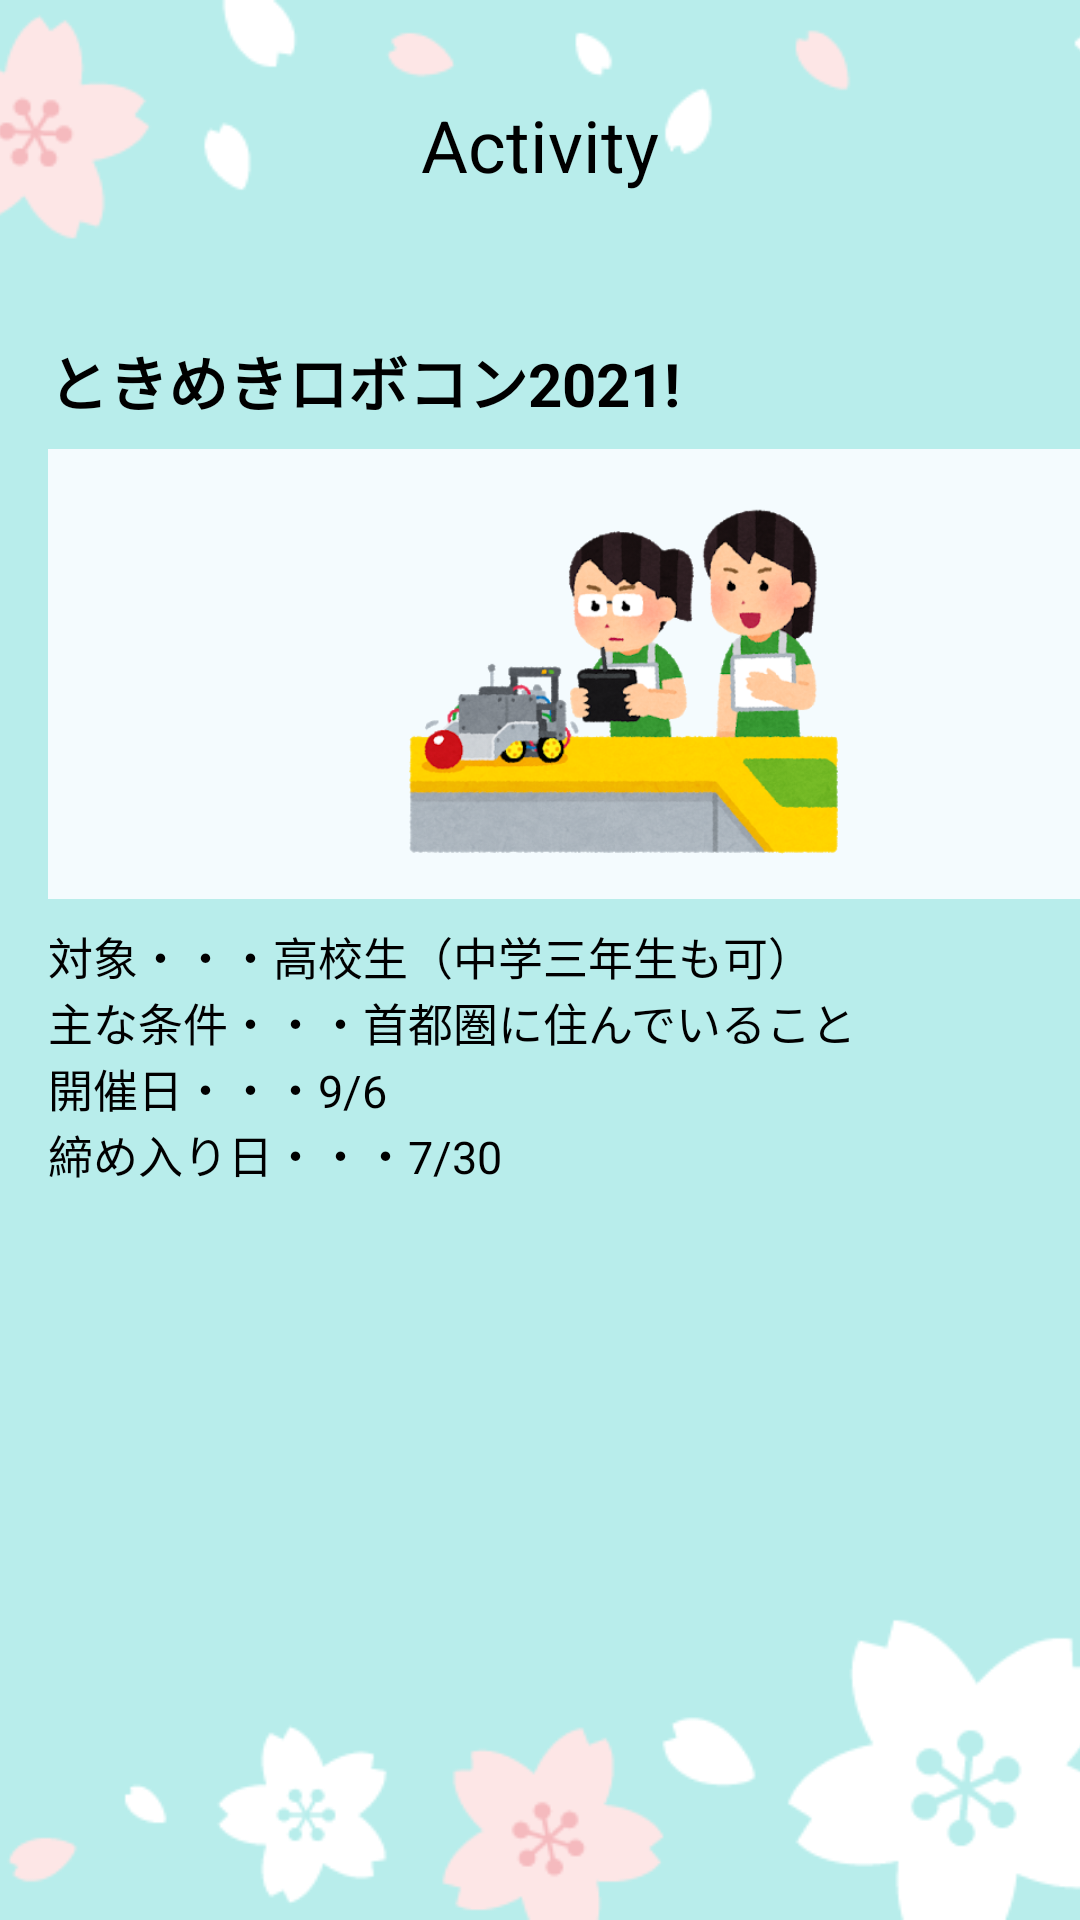

Layout XML and referenced resources for this Android screen:
<!-- AndroidManifest.xml: application theme Theme.App1 -->
<!-- res/layout/fragment_activity_example.xml -->
<?xml version="1.0" encoding="utf-8"?>
<androidx.constraintlayout.widget.ConstraintLayout xmlns:android="http://schemas.android.com/apk/res/android"
    xmlns:app="http://schemas.android.com/apk/res-auto"
    xmlns:tools="http://schemas.android.com/tools"
    android:layout_width="match_parent"
    android:layout_height="match_parent"
    tools:context=".ScholarshipFragment">

    <ImageView
        android:id="@+id/imageView4"
        android:layout_width="match_parent"
        android:layout_height="match_parent"
        android:scaleType="centerCrop"
        android:src="@drawable/sakurahaikei"
        app:layout_constraintBottom_toBottomOf="parent"
        app:layout_constraintEnd_toEndOf="parent"
        app:layout_constraintHorizontal_bias="0.0"
        app:layout_constraintStart_toStartOf="parent"
        app:layout_constraintTop_toTopOf="parent"
        app:layout_constraintVertical_bias="0.0" />

    <TextView
        android:id="@+id/textView10"
        android:layout_width="wrap_content"
        android:layout_height="wrap_content"
        android:layout_marginTop="32dp"
        android:text="@string/Activity"
        android:textColor="@color/black"
        android:textSize="24sp"
        app:layout_constraintEnd_toEndOf="parent"
        app:layout_constraintStart_toStartOf="parent"
        app:layout_constraintTop_toTopOf="parent" />

    <LinearLayout
        android:id="@+id/linearLayout8"
        android:layout_width="match_parent"
        android:layout_height="wrap_content"
        android:layout_marginStart="16dp"
        android:layout_marginLeft="16dp"
        android:layout_marginTop="32dp"
        android:layout_marginEnd="16dp"
        android:layout_marginRight="16dp"
        android:orientation="horizontal"
        app:layout_constraintEnd_toEndOf="parent"
        app:layout_constraintStart_toStartOf="parent"
        app:layout_constraintTop_toBottomOf="@+id/textView10"/>

    <ScrollView
        android:id="@+id/mental_health_scroll"
        android:layout_width="383dp"
        android:layout_height="337dp"
        android:layout_marginStart="16dp"
        android:layout_marginLeft="16dp"
        android:layout_marginTop="16dp"
        android:layout_marginEnd="16dp"
        android:layout_marginRight="16dp"
        app:layout_constraintBottom_toBottomOf="parent"
        app:layout_constraintEnd_toEndOf="@+id/imageView4"
        app:layout_constraintHorizontal_bias="0.0"
        app:layout_constraintStart_toStartOf="parent"
        app:layout_constraintTop_toBottomOf="@+id/linearLayout8"
        app:layout_constraintVertical_bias="0.0">

        <LinearLayout
            android:layout_width="wrap_content"
            android:layout_height="wrap_content"
            android:orientation="vertical">

            <TextView
                android:id="@+id/textView"
                android:layout_width="386dp"
                android:layout_height="wrap_content"
                android:text="ときめきロボコン2021!"
                android:textColor="@color/black"
                android:textSize="20dp"
                android:textStyle="bold" />

            <ImageView
                android:id="@+id/image"
                android:layout_width="match_parent"
                android:layout_height="150dp"
                android:layout_marginTop="8dp"
                android:background="@color/スノーホワイト"
                android:scaleType="centerInside"
                android:src="@drawable/activityrobocon"
                app:layout_constraintTop_toBottomOf="@+id/textView" />

                <TextView
                android:layout_width="match_parent"
                android:layout_height="wrap_content"
                android:text="対象・・・高校生（中学三年生も可）"
                android:textColor="@color/black"
                android:textSize="15dp"
                    app:layout_constraintTop_toBottomOf="@+id/image"
                    android:layout_marginTop="8dp"    />

            <TextView
                android:layout_width="match_parent"
                android:layout_height="wrap_content"
                android:text="主な条件・・・首都圏に住んでいること"
                android:textColor="@color/black"
                android:textSize="15dp"/>

            <TextView
                android:layout_width="match_parent"
                android:layout_height="wrap_content"
                android:text="開催日・・・9/6"
                android:textSize="15dp"
                android:textColor="@color/black"/>

            <TextView
                android:layout_width="match_parent"
                android:layout_height="wrap_content"
                android:text="締め入り日・・・7/30"
                android:textColor="@color/black"
                android:textSize="15dp"/>

            <Switch
                android:id="@+id/switch7"
                android:layout_width="match_parent"
                android:layout_height="wrap_content"
                android:layout_marginTop="16dp"
                android:layout_marginLeft="300dp"
                android:text="Save" />

        </LinearLayout>

    </ScrollView>

</androidx.constraintlayout.widget.ConstraintLayout>
<!-- resources referenced by this layout -->
<resources>
  <color name="black">#FF000000</color>
  <!-- drawable activityrobocon: png bitmap (drawable, 125306 bytes) -->
  <!-- drawable sakurahaikei: png bitmap (drawable, 18784 bytes) -->
  <string name="Activity">Activity</string>
</resources>
